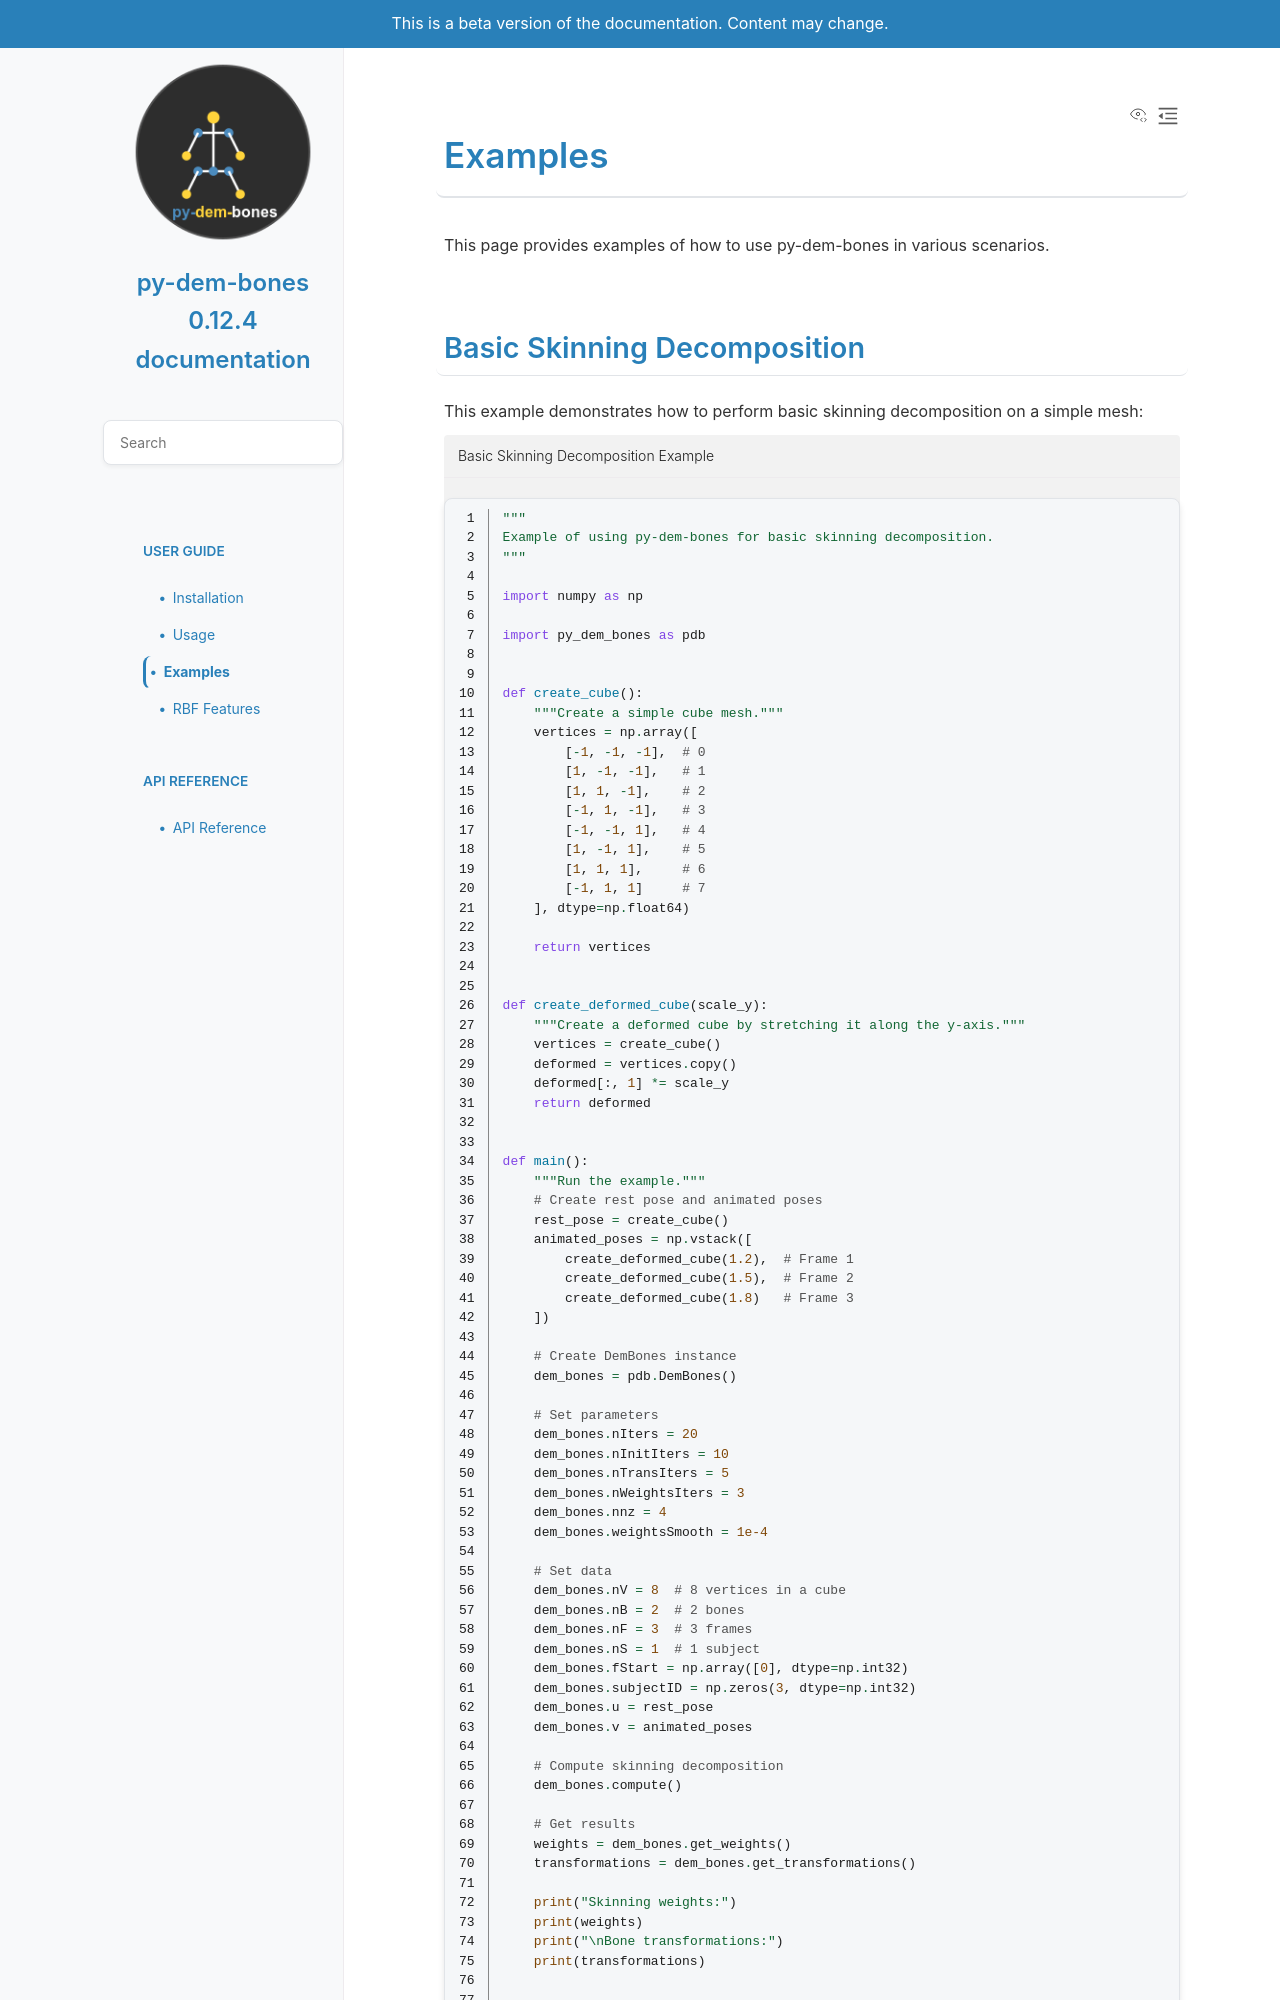

repository: loonghao/py-dem-bones · page: pr-preview/86/examples.html · generator: sphinx

Examples
========

Portable skinning decomposition
-------------------------------

Run this example with a normal Python interpreter after installing the
package. It solves two independently moving mesh components with the native
solver and prints the result shapes and reconstruction error.

.. literalinclude:: ../examples/portable_example.py
   :language: python
   :linenos:
